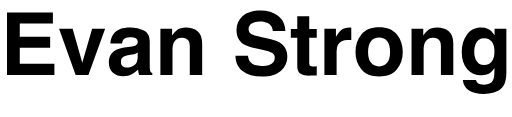
t = 0.00 s
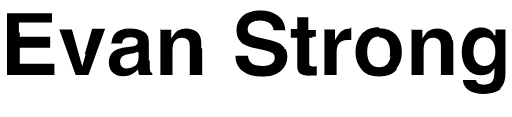
t = 0.41 s
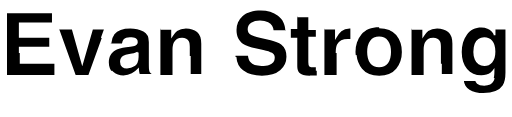
t = 0.74 s
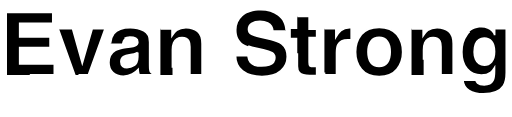
t = 1.07 s
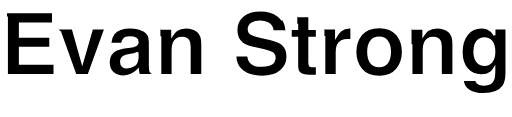
t = 1.40 s
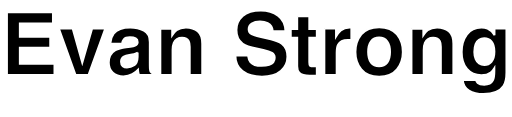
t = 1.50 s

The animated SVG that drew these frames (rendered in a browser with its animation timeline set to each time). Animation: 2 CSS @keyframes rules; one cycle of 1.50 s.

<!--?xml version="1.0" encoding="utf-8"?-->
<!-- Generator: Adobe Illustrator 23.0.1, SVG Export Plug-In . SVG Version: 6.00 Build 0)  -->
<svg version="1.1" id="Layer_1" xmlns="http://www.w3.org/2000/svg" xmlns:xlink="http://www.w3.org/1999/xlink" x="0px" y="0px" viewBox="0 0 282.7 64.36" style="" xml:space="preserve">
<style type="text/css">
	.st0{stroke:#FFFFFF;stroke-miterlimit:10;}
</style>
<path class="st0 YvXzhOJf_0" d="M3.87,6.73H29.2v6.12H10.92v7.34H27.7v6H10.92v8.88h19.12v6.21H3.87V6.73"></path>
<path class="st0 YvXzhOJf_1" d="M32.61,15.73h7.5l5.32,18.84l5.44-18.84h7.17l-9.23,25.55h-7.04L32.61,15.73"></path>
<path class="st0 YvXzhOJf_2" d="M60.91,24c0.14-2.23,0.77-4.07,1.88-5.51c1.77-2.25,4.82-3.38,9.13-3.38c2.81,0,5.3,0.55,7.49,1.66
	c2.18,1.11,3.27,3.2,3.27,6.28v11.72c0,0.81,0.02,1.8,0.05,2.95c0.05,0.88,0.18,1.47,0.4,1.78s0.55,0.57,0.98,0.77v0.98h-7.27
	c-0.2-0.52-0.34-1-0.42-1.45s-0.14-0.97-0.19-1.55c-0.93,1-2,1.85-3.21,2.55c-1.45,0.83-3.08,1.24-4.9,1.24
	c-2.33,0-4.25-0.66-5.76-1.98c-1.52-1.32-2.27-3.19-2.27-5.61c0-3.14,1.22-5.41,3.66-6.82c1.34-0.77,3.31-1.31,5.9-1.64l2.29-0.28
	c1.24-0.16,2.13-0.35,2.67-0.59c0.96-0.41,1.44-1.04,1.44-1.9c0-1.05-0.37-1.77-1.1-2.17c-0.74-0.4-1.82-0.6-3.24-0.6
	c-1.6,0-2.73,0.39-3.4,1.17c-0.48,0.58-0.79,1.36-0.95,2.34H60.91 M76.03,28.85c-0.43,0.27-0.86,0.48-1.29,0.64
	s-1.03,0.32-1.79,0.46l-1.52,0.28c-1.43,0.25-2.45,0.55-3.07,0.91c-1.05,0.61-1.58,1.55-1.58,2.84c0,1.14,0.32,1.96,0.96,2.47
	s1.42,0.76,2.34,0.76c1.46,0,2.8-0.42,4.03-1.27s1.87-2.38,1.92-4.62V28.85z"></path>
<path class="st0 YvXzhOJf_3" d="M88.57,15.77h6.47v3.73c0.86-1.31,1.67-2.26,2.43-2.84c1.37-1.03,3.1-1.55,5.2-1.55c2.63,0,4.78,0.69,6.45,2.07
	c1.67,1.38,2.51,3.68,2.51,6.88v17.2h-6.84V25.73c0-1.34-0.18-2.38-0.54-3.09c-0.65-1.31-1.89-1.97-3.72-1.97
	c-2.25,0-3.79,0.96-4.63,2.88c-0.43,1.02-0.65,2.31-0.65,3.89v13.83h-6.68V15.77"></path>
<path class="st0 YvXzhOJf_4" d="M157.57,17.02h-6.94c-0.13-2.08-1.06-3.55-2.79-4.43c-1.15-0.58-2.59-0.87-4.3-0.87
	c-1.91,0-3.43,0.38-4.57,1.12s-1.71,1.8-1.71,3.14c0,1.23,0.56,2.16,1.68,2.77c0.72,0.41,2.25,0.88,4.59,1.43l6.06,1.43
	c2.66,0.62,4.65,1.46,5.98,2.51c2.06,1.62,3.09,3.98,3.09,7.05c0,3.16-1.22,5.78-3.66,7.86c-2.44,2.09-5.89,3.13-10.34,3.13
	c-4.55,0-8.12-1.03-10.73-3.08c-2.61-2.05-3.91-4.88-3.91-8.47h6.89c0.22,1.58,0.66,2.76,1.32,3.54c1.2,1.42,3.25,2.13,6.15,2.13
	c1.74,0,3.15-0.19,4.24-0.56c2.06-0.72,3.09-2.05,3.09-4.01c0-1.14-0.5-2.02-1.51-2.65c-1.01-0.61-2.61-1.15-4.8-1.62l-3.74-0.82
	c-3.68-0.81-6.2-1.7-7.58-2.65c-2.33-1.59-3.49-4.09-3.49-7.48c0-3.09,1.14-5.66,3.42-7.71c2.28-2.05,5.62-3.07,10.04-3.07
	c3.68,0,6.83,0.96,9.43,2.89C156.08,10.54,157.44,13.34,157.57,17.02"></path>
<path class="st0 YvXzhOJf_5" d="M164.13,8.84h6.61v7.12h4.15v4.76h-4.15v13.5c0,1.05,0.13,1.7,0.4,1.96s1.08,0.39,2.44,0.39
	c0.2,0,0.42,0,0.64-0.01s0.45-0.02,0.67-0.04v4.99l-3.16,0.12c-3.16,0.11-5.31-0.44-6.47-1.64c-0.75-0.77-1.12-1.95-1.12-3.54V20.72
	h-3.56v-4.76h3.56V8.84"></path>
<path class="st0 YvXzhOJf_6" d="M179.11,15.73h6.38v4.45c1.03-1.7,1.93-2.87,2.7-3.49c1.25-1.05,2.88-1.57,4.88-1.57c0.12,0,0.23,0,0.32,0.01
	s0.28,0.02,0.57,0.04v6.84c-0.42-0.05-0.8-0.08-1.12-0.09s-0.59-0.02-0.8-0.02c-2.69,0-4.49,0.88-5.41,2.62
	c-0.52,0.98-0.77,2.5-0.77,4.55v12.21h-6.73V15.73"></path>
<path class="st0 YvXzhOJf_7" d="M209.34,14.91c4.39,0,7.66,1.35,9.82,4.05s3.23,5.89,3.23,9.58c0,3.75-1.08,6.95-3.23,9.61
	c-2.16,2.66-5.43,3.99-9.82,3.99s-7.66-1.33-9.82-3.99c-2.16-2.66-3.23-5.87-3.23-9.61c0-3.68,1.08-6.88,3.23-9.58
	S204.95,14.91,209.34,14.91 M209.32,20.55c-1.95,0-3.46,0.69-4.51,2.07s-1.58,3.35-1.58,5.91c0,2.56,0.53,4.53,1.58,5.92
	s2.56,2.08,4.51,2.08s3.45-0.69,4.5-2.08s1.57-3.36,1.57-5.92c0-2.56-0.52-4.53-1.57-5.91S211.27,20.55,209.32,20.55"></path>
<path class="st0 YvXzhOJf_8" d="M227.23,15.77h6.47v3.73c0.86-1.31,1.67-2.26,2.43-2.84c1.37-1.03,3.1-1.55,5.2-1.55
	c2.63,0,4.78,0.69,6.45,2.07s2.51,3.68,2.51,6.88v17.2h-6.84V25.73c0-1.34-0.18-2.38-0.54-3.09c-0.65-1.31-1.89-1.97-3.72-1.97
	c-2.25,0-3.79,0.96-4.63,2.88c-0.43,1.02-0.65,2.31-0.65,3.89v13.83h-6.68V15.77"></path>
<path class="st0 YvXzhOJf_9" d="M273.07,19.41v-3.68h6.52v24.23c0,3.3-0.55,5.78-1.66,7.45c-1.91,2.88-5.56,4.31-10.97,4.31
	c-3.27,0-5.93-0.64-7.99-1.92s-3.2-3.2-3.42-5.74h7.27c0.19,0.78,0.49,1.34,0.91,1.69c0.72,0.61,1.93,0.91,3.63,0.91
	c2.41,0,4.02-0.8,4.83-2.41c0.53-1.03,0.8-2.77,0.8-5.2v-1.64c-0.64,1.09-1.33,1.91-2.06,2.46c-1.33,1.02-3.05,1.52-5.18,1.52
	c-3.28,0-5.9-1.15-7.86-3.46s-2.94-5.43-2.94-9.36c0-3.8,0.94-6.99,2.83-9.57c1.89-2.59,4.56-3.88,8.03-3.88
	c1.28,0,2.39,0.2,3.35,0.59C270.76,16.38,272.07,17.61,273.07,19.41 M273.02,28.38c0-2.42-0.51-4.27-1.53-5.53
	c-1.02-1.27-2.38-1.9-4.1-1.9c-2.33,0-3.94,1.1-4.83,3.3c-0.47,1.17-0.7,2.62-0.7,4.34c0,1.48,0.25,2.8,0.75,3.96
	c0.9,2.16,2.52,3.23,4.85,3.23c1.56,0,2.87-0.59,3.94-1.77C272.49,32.84,273.02,30.96,273.02,28.38"></path>
<style data-made-with="vivus-instant">.YvXzhOJf_0{stroke-dasharray:192 194;stroke-dashoffset:193;animation:YvXzhOJf_draw 1420ms linear 0ms forwards;}.YvXzhOJf_1{stroke-dasharray:116 118;stroke-dashoffset:117;animation:YvXzhOJf_draw 1420ms linear 8ms forwards;}.YvXzhOJf_2{stroke-dasharray:152 154;stroke-dashoffset:153;animation:YvXzhOJf_draw 1420ms linear 17ms forwards;}.YvXzhOJf_3{stroke-dasharray:137 139;stroke-dashoffset:138;animation:YvXzhOJf_draw 1420ms linear 26ms forwards;}.YvXzhOJf_4{stroke-dasharray:191 193;stroke-dashoffset:192;animation:YvXzhOJf_draw 1420ms linear 35ms forwards;}.YvXzhOJf_5{stroke-dasharray:100 102;stroke-dashoffset:101;animation:YvXzhOJf_draw 1420ms linear 44ms forwards;}.YvXzhOJf_6{stroke-dasharray:86 88;stroke-dashoffset:87;animation:YvXzhOJf_draw 1420ms linear 53ms forwards;}.YvXzhOJf_7{stroke-dasharray:131 133;stroke-dashoffset:132;animation:YvXzhOJf_draw 1420ms linear 62ms forwards;}.YvXzhOJf_8{stroke-dasharray:137 139;stroke-dashoffset:138;animation:YvXzhOJf_draw 1420ms linear 71ms forwards;}.YvXzhOJf_9{stroke-dasharray:194 196;stroke-dashoffset:195;animation:YvXzhOJf_draw 1420ms linear 80ms forwards;}@keyframes YvXzhOJf_draw{100%{stroke-dashoffset:0;}}@keyframes YvXzhOJf_fade{0%{stroke-opacity:1;}92.98245614035088%{stroke-opacity:1;}100%{stroke-opacity:0;}}</style></svg>
